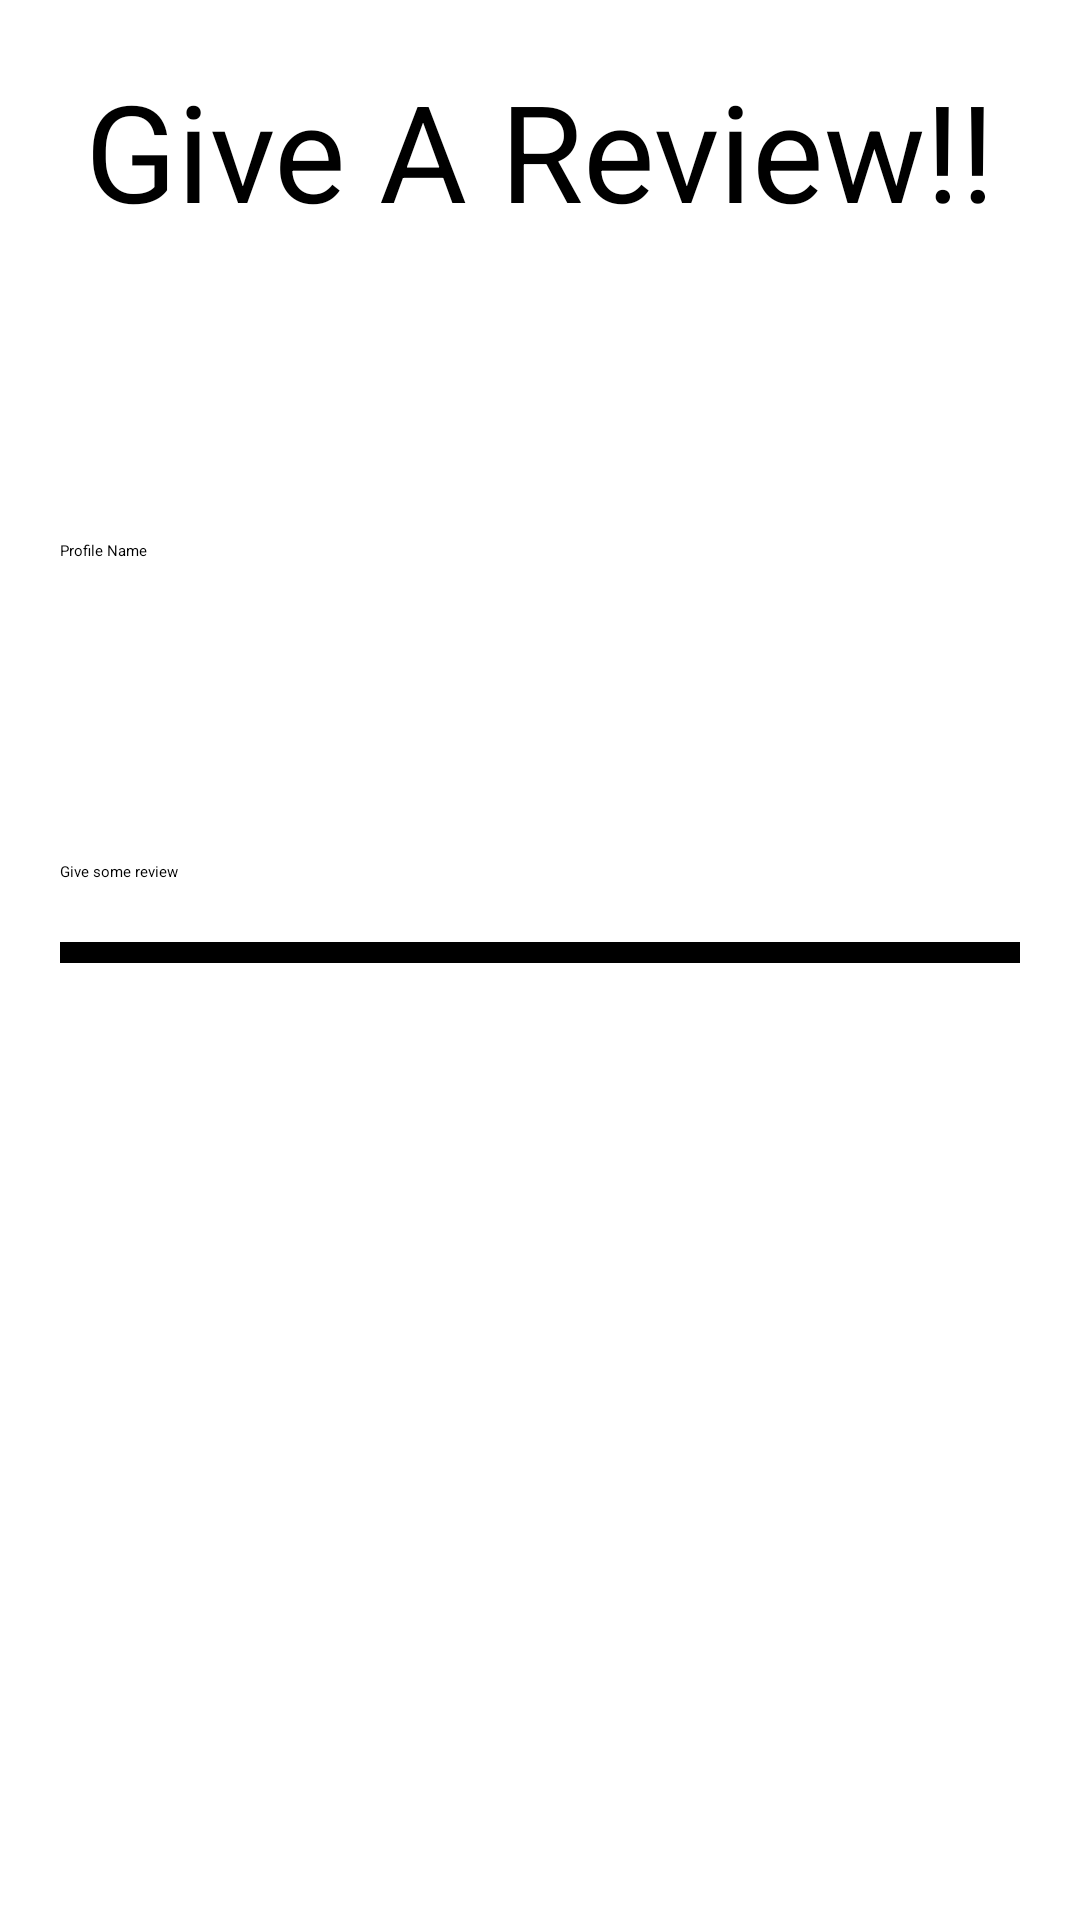

This screen was rendered from an Android layout file. Write that file and the resources it references.
<!-- AndroidManifest.xml: application theme Theme.BFL -->
<!-- res/layout/activity_main.xml -->
<?xml version="1.0" encoding="utf-8"?>
<LinearLayout xmlns:android="http://schemas.android.com/apk/res/android"
    xmlns:app="http://schemas.android.com/apk/res-auto"
    xmlns:tools="http://schemas.android.com/tools"
    android:layout_width="match_parent"
    android:layout_height="match_parent"
    tools:context=".MainActivity"
    android:orientation="vertical"
    android:background="#fff"
    android:padding="20dp"
    android:outlineAmbientShadowColor="@color/cardview_light_background"
    >

    <TextView
        android:layout_width="match_parent"
        android:layout_height="wrap_content"
        android:text="Give A Review!!"
        android:fontFamily="sans-serif"
        android:textColor="@color/black"
        android:textSize="45sp"
        android:gravity="center"

        />

    <EditText
        android:id="@+id/activity_main_et_name"
        android:layout_width="match_parent"
        android:layout_height="wrap_content"
        android:hint="Profile Name"
        android:layout_marginTop="100dp"/>

    <EditText
        android:id="@+id/activity_main_et_review"
        android:layout_width="match_parent"
        android:layout_height="wrap_content"
        android:hint="Give some review"
        android:layout_marginTop="100dp"/>

    <Button
        android:id="@+id/activity_main_et_submit"
        android:layout_width="match_parent"
        android:layout_height="wrap_content"
        android:layout_marginTop="20dp"
        android:text="submit"
        android:textAllCaps="true"
        android:background="@color/black"
        android:textColor="#000000"></Button>






</LinearLayout>
<!-- resources referenced by this layout -->
<resources>
  <color name="black">#FF000000</color>
</resources>
